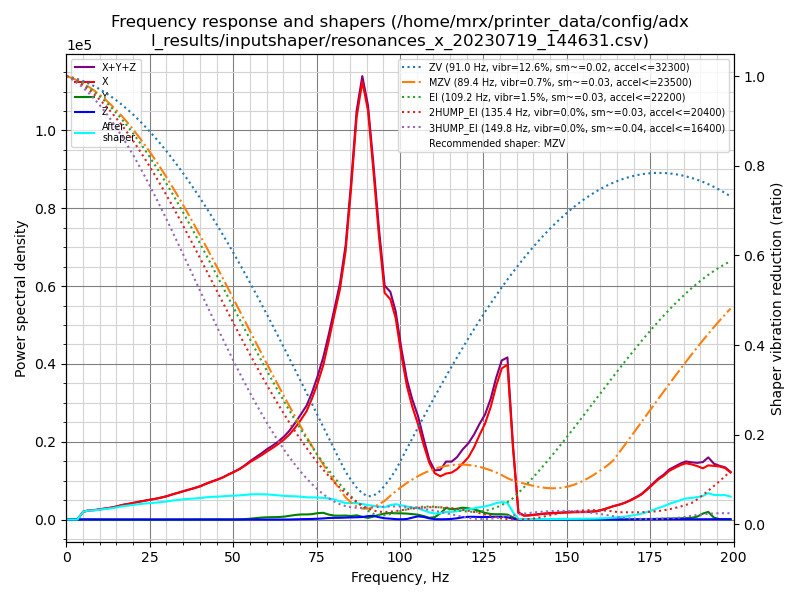

The file beside this chart, header and first rows:
freq, psd_x, psd_y, psd_z, psd_xyz
0.0, 3.790e+03, 1.019e+02, 4.439e+01, 3.937e+03
1.7, 7.765e+03, 2.280e+02, 1.500e+02, 8.143e+03
3.3, 7.701e+03, 2.125e+02, 1.824e+02, 8.096e+03
5.0, 9.943e+03, 2.174e+02, 1.689e+02, 1.033e+04
6.7, 1.581e+04, 2.521e+02, 1.731e+02, 1.624e+04
8.4, 2.041e+04, 2.705e+02, 1.784e+02, 2.086e+04
10.0, 2.614e+04, 2.428e+02, 1.748e+02, 2.656e+04
11.7, 3.342e+04, 2.478e+02, 1.867e+02, 3.386e+04
13.4, 4.110e+04, 2.583e+02, 1.859e+02, 4.154e+04
15.1, 5.084e+04, 2.594e+02, 1.764e+02, 5.127e+04
16.7, 6.258e+04, 2.621e+02, 1.956e+02, 6.304e+04
18.4, 7.358e+04, 2.680e+02, 1.932e+02, 7.404e+04
20.1, 8.615e+04, 2.778e+02, 1.799e+02, 8.661e+04
21.8, 1.001e+05, 2.852e+02, 1.726e+02, 1.005e+05
23.4, 1.132e+05, 2.871e+02, 1.813e+02, 1.137e+05
25.1, 1.281e+05, 3.095e+02, 2.000e+02, 1.286e+05
26.8, 1.437e+05, 2.866e+02, 1.812e+02, 1.441e+05
28.4, 1.607e+05, 2.857e+02, 1.734e+02, 1.612e+05
30.1, 1.809e+05, 4.695e+02, 1.942e+02, 1.815e+05
31.8, 2.059e+05, 7.335e+02, 2.231e+02, 2.069e+05
33.5, 2.305e+05, 8.945e+02, 2.305e+02, 2.317e+05
35.1, 2.560e+05, 1.074e+03, 2.229e+02, 2.573e+05
36.8, 2.835e+05, 1.292e+03, 2.199e+02, 2.850e+05
38.5, 3.124e+05, 1.617e+03, 2.460e+02, 3.143e+05
40.2, 3.450e+05, 1.654e+03, 2.800e+02, 3.469e+05
41.8, 3.835e+05, 1.659e+03, 3.025e+02, 3.855e+05
43.5, 4.232e+05, 2.090e+03, 3.136e+02, 4.256e+05
45.2, 4.627e+05, 2.312e+03, 3.060e+02, 4.653e+05
46.9, 5.079e+05, 2.104e+03, 2.978e+02, 5.103e+05
48.5, 5.597e+05, 1.931e+03, 3.307e+02, 5.620e+05
50.2, 6.139e+05, 2.192e+03, 4.221e+02, 6.165e+05
51.9, 6.737e+05, 3.019e+03, 5.563e+02, 6.773e+05
53.5, 7.412e+05, 5.814e+03, 7.232e+02, 7.477e+05
55.2, 8.208e+05, 1.243e+04, 8.298e+02, 8.341e+05
56.9, 8.948e+05, 2.155e+04, 8.332e+02, 9.172e+05
58.6, 9.738e+05, 3.006e+04, 6.190e+02, 1.004e+06
60.2, 1.057e+06, 3.543e+04, 3.756e+02, 1.093e+06
61.9, 1.143e+06, 3.760e+04, 2.958e+02, 1.181e+06
63.6, 1.241e+06, 4.111e+04, 3.492e+02, 1.282e+06
65.3, 1.347e+06, 4.931e+04, 7.439e+02, 1.397e+06
66.9, 1.467e+06, 6.428e+04, 1.788e+03, 1.533e+06
68.6, 1.625e+06, 8.098e+04, 4.041e+03, 1.710e+06
70.3, 1.806e+06, 9.219e+04, 6.876e+03, 1.905e+06
72.0, 2.008e+06, 9.516e+04, 8.890e+03, 2.112e+06
73.6, 2.289e+06, 1.020e+05, 1.105e+04, 2.402e+06
75.3, 2.638e+06, 1.237e+05, 1.545e+04, 2.777e+06
77.0, 3.060e+06, 1.340e+05, 2.265e+04, 3.217e+06
78.6, 3.599e+06, 1.008e+05, 3.105e+04, 3.731e+06
80.3, 4.226e+06, 8.090e+04, 3.555e+04, 4.342e+06
82.0, 4.861e+06, 8.169e+04, 3.729e+04, 4.980e+06
83.7, 5.783e+06, 8.535e+04, 4.260e+04, 5.910e+06
85.3, 7.234e+06, 7.775e+04, 4.700e+04, 7.359e+06
87.0, 9.005e+06, 9.411e+04, 5.131e+04, 9.150e+06
88.7, 9.996e+06, 6.327e+04, 5.766e+04, 1.012e+07
90.4, 9.514e+06, 3.846e+04, 7.915e+04, 9.632e+06
92.0, 8.283e+06, 6.831e+04, 8.882e+04, 8.441e+06
93.7, 6.827e+06, 1.146e+05, 5.674e+04, 6.999e+06
95.4, 5.562e+06, 1.470e+05, 3.123e+04, 5.740e+06
97.1, 5.504e+06, 1.628e+05, 2.196e+04, 5.689e+06
98.7, 5.117e+06, 1.583e+05, 1.111e+04, 5.286e+06
... 60 more rows
